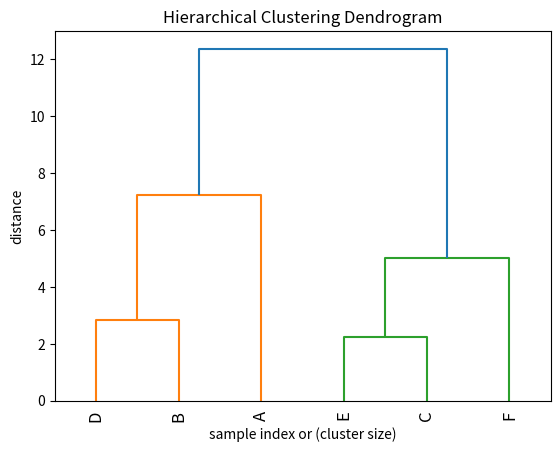

Reproduce this figure in Python.
from matplotlib import pyplot as plt
from scipy.cluster.hierarchy import dendrogram, linkage
import numpy as np


X = np.array([[1, 3], [7, 7], [9, 3], [5, 5], [11, 4], [13, 6]])
point_labels = list("ABCDEF")

#print(X.shape)
#plt.scatter(X[:,0], X[:,1])
#plt.show()

Z = linkage(X, "complete") # single for nearest point, complete for farthest

plt.title("Hierarchical Clustering Dendrogram")
plt.xlabel("sample index or (cluster size)")
plt.ylabel("distance")
dendrogram(
    Z,
    truncate_mode="lastp",  # show only the last p merged clusters
    p=12,  # show only the last p merged clusters
    leaf_rotation=90.,
    leaf_font_size=12.,
    labels=point_labels,
    distance_sort="descending",
    show_contracted=True,  # to get a distribution impression in truncated branches
)
plt.show()
